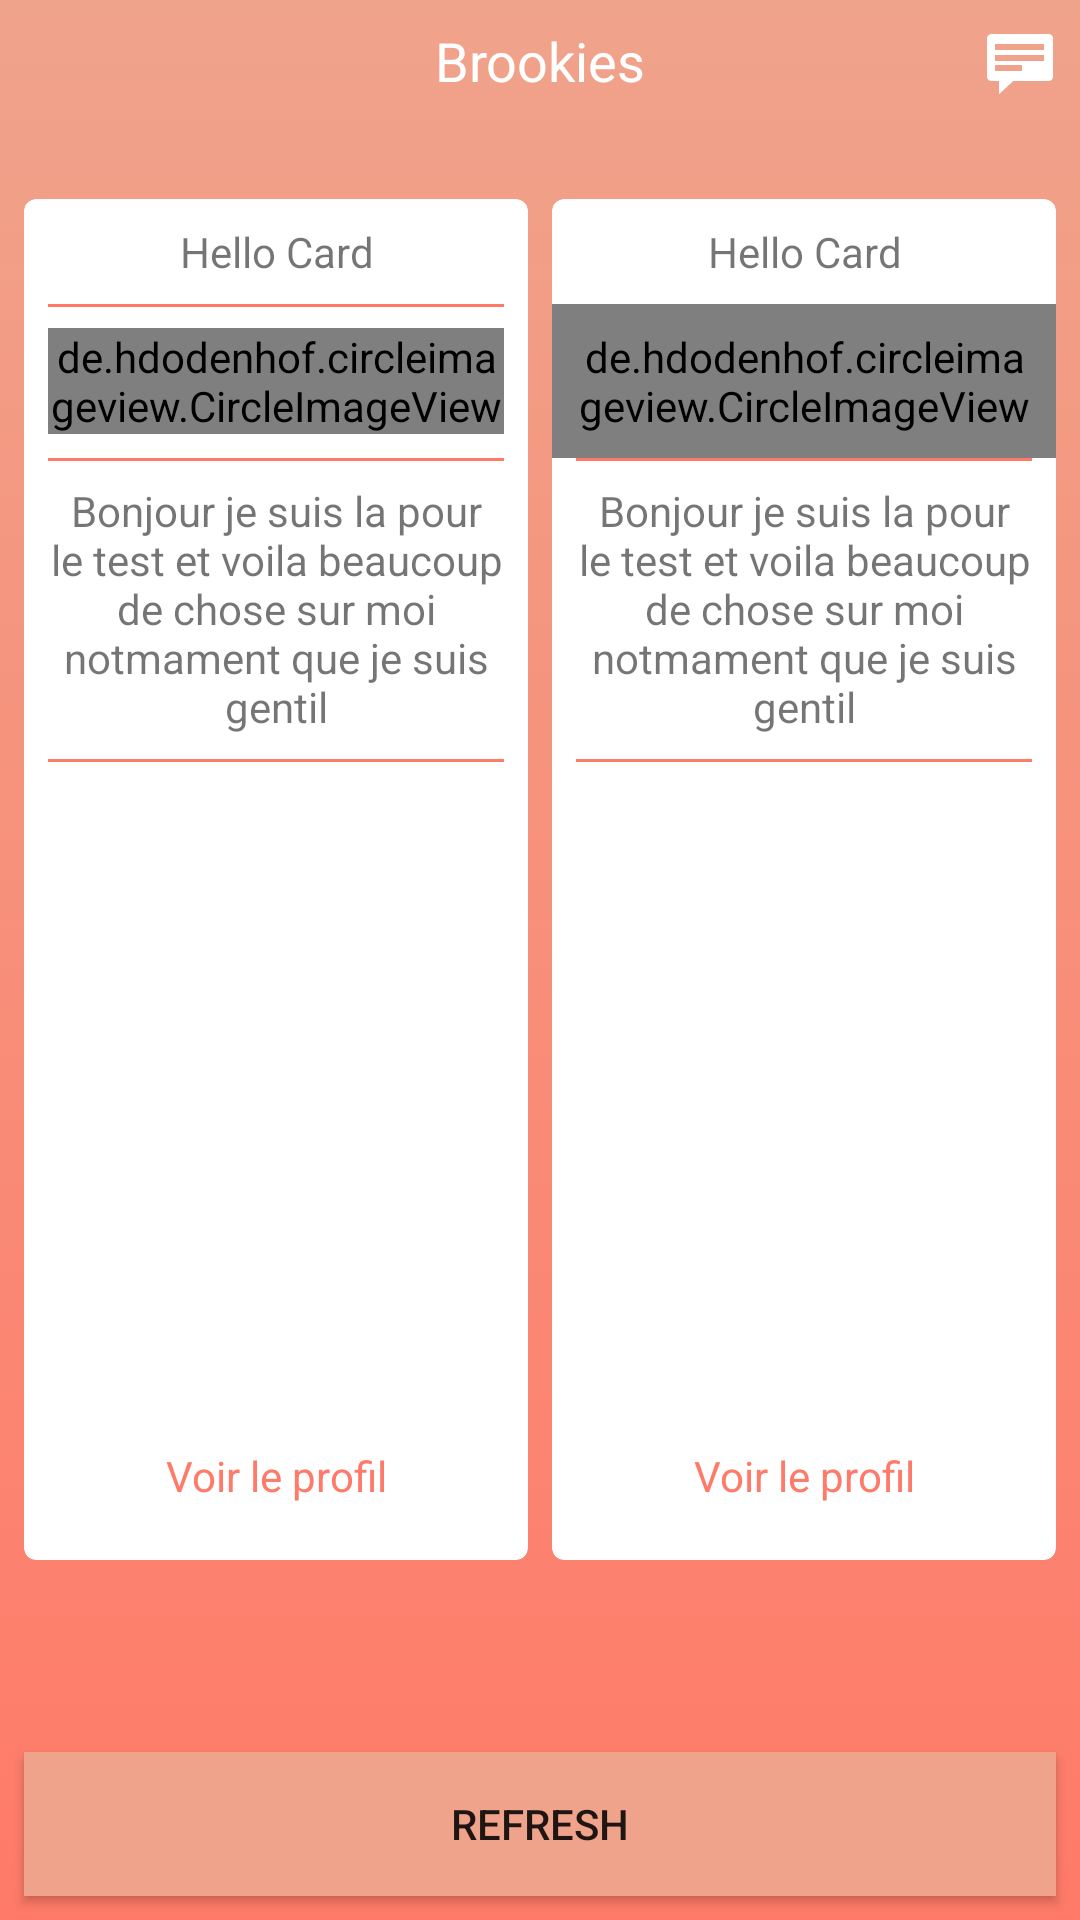

Write the Android layout XML for this screen, with the resource values it uses.
<!-- AndroidManifest.xml: application theme AppTheme -->
<!-- res/layout/activity_main_match.xml -->
<?xml version="1.0" encoding="utf-8"?>
<LinearLayout xmlns:android="http://schemas.android.com/apk/res/android"
    xmlns:app="http://schemas.android.com/apk/res-auto"
    xmlns:tools="http://schemas.android.com/tools"
    android:layout_width="match_parent"
    android:layout_height="match_parent"
    android:background="@drawable/gradient"
    android:orientation="vertical"
    tools:context="brookies.iut.com.brookies.MainMatch">

    <FrameLayout
        android:id="@+id/progressBarHolder"
        android:layout_width="match_parent"
        android:layout_height="match_parent"
        android:alpha="0.4"
        android:animateLayoutChanges="true"
        android:background="#fff"
        android:visibility="gone">

        <ProgressBar
            style="?android:attr/progressBarStyleLarge"
            android:layout_width="wrap_content"
            android:layout_height="wrap_content"
            android:layout_gravity="center"
            android:indeterminate="true" />

    </FrameLayout>

    <RelativeLayout
        android:layout_width="match_parent"
        android:layout_height="wrap_content"
        android:layout_marginBottom="24dp">

        <TextView
            android:layout_width="match_parent"
            android:layout_height="wrap_content"
            android:layout_margin="8dp"
            android:layout_weight="0.88"
            android:text="Brookies"
            android:textAlignment="center"
            android:textColor="#fff"
            android:textSize="18sp" />

        <ImageButton
            android:id="@+id/icon_messages"
            android:layout_width="wrap_content"
            android:layout_height="wrap_content"
            android:layout_alignParentRight="true"
            android:layout_gravity="right"
            android:layout_margin="8dp"
            android:background="@null"
            android:src="@android:drawable/stat_notify_chat" />

    </RelativeLayout>

    <LinearLayout
        android:layout_width="match_parent"
        android:layout_height="match_parent"
        android:layout_marginBottom="30dp"
        android:layout_weight="10"
        android:orientation="horizontal"
        android:weightSum="2">

        <android.support.v7.widget.CardView
            android:id="@+id/card_view"
            android:layout_width="wrap_content"
            android:layout_height="match_parent"
            android:layout_gravity="center"
            android:layout_marginBottom="20dp"
            android:layout_marginLeft="8dp"
            android:layout_marginRight="4dp"
            android:layout_marginTop="8dp"
            android:layout_weight="1"
            app:cardCornerRadius="4dp">

            <RelativeLayout
                android:layout_width="match_parent"
                android:layout_height="match_parent">

                <TextView
                    android:id="@+id/textView8"
                    android:layout_width="match_parent"
                    android:layout_height="wrap_content"
                    android:layout_margin="8dp"
                    android:text="Hello Card"
                    android:textAlignment="center" />

                <View
                    android:layout_width="match_parent"
                    android:layout_marginLeft="8dp"
                    android:layout_marginRight="8dp"
                    android:layout_below="@id/textView8"
                    android:background="@color/salmon"
                    android:layout_height="1dp">

                </View>

                <de.hdodenhof.circleimageview.CircleImageView
                    android:id="@+id/circleImageView2"
                    android:layout_width="wrap_content"
                    android:layout_height="wrap_content"
                    android:layout_below="@+id/textView8"
                    android:layout_centerHorizontal="true"
                    android:layout_weight="1"
                    android:layout_margin="8dp"
                    android:src="@drawable/profile" />

                <View
                    android:layout_width="match_parent"
                    android:layout_marginLeft="8dp"
                    android:layout_marginRight="8dp"
                    android:layout_below="@id/circleImageView2"
                    android:background="@color/salmon"
                    android:layout_height="1dp">

                </View>


                <TextView
                    android:id="@+id/textView12"
                    android:layout_width="match_parent"
                    android:layout_margin="8dp"
                    android:layout_height="wrap_content"
                    android:layout_below="@+id/circleImageView2"
                    android:text="Bonjour je suis la pour le test
et voila
beaucoup
de chose sur moi notmament que je suis gentil"
                    android:textAlignment="center" />

                <View
                    android:layout_width="match_parent"
                    android:layout_marginLeft="8dp"
                    android:layout_marginRight="8dp"
                    android:layout_below="@id/textView12"
                    android:background="@color/salmon"
                    android:layout_height="1dp">

                </View>

                <TextView
                    android:id="@+id/button6"
                    android:layout_width="match_parent"
                    android:layout_height="wrap_content"
                    android:layout_alignParentBottom="true"
                    android:layout_centerHorizontal="true"
                    android:layout_margin="8dp"
                    android:foregroundGravity="center"
                    android:gravity="center"
                    android:minHeight="40dp"
                    android:text="Voir le profil"
                    android:textAlignment="center"
                    android:textColor="@color/salmon" />

            </RelativeLayout>




        </android.support.v7.widget.CardView>

        <android.support.v7.widget.CardView
            android:id="@+id/card_view2"
            android:layout_width="wrap_content"
            android:layout_height="match_parent"
            android:layout_gravity="center"
            android:layout_marginBottom="20dp"
            android:layout_marginLeft="4dp"
            android:layout_marginRight="8dp"
            android:layout_marginTop="8dp"
            android:layout_weight="1"
            app:cardCornerRadius="4dp">

            <RelativeLayout
                android:layout_width="match_parent"
                android:layout_height="match_parent">

                <TextView
                    android:id="@+id/textView20"
                    android:layout_width="match_parent"
                    android:layout_height="wrap_content"
                    android:layout_margin="8dp"
                    android:text="Hello Card"
                    android:textAlignment="center" />

                <View
                    android:layout_width="match_parent"
                    android:layout_marginLeft="8dp"
                    android:layout_marginRight="8dp"
                    android:layout_below="@id/textView20"
                    android:background="@color/salmon"
                    android:layout_height="1dp">

                </View>

                <de.hdodenhof.circleimageview.CircleImageView
                    android:id="@+id/circleImageView20"
                    android:layout_width="wrap_content"
                    android:layout_height="wrap_content"
                    android:layout_below="@+id/textView20"
                    android:layout_centerHorizontal="true"
                    android:layout_weight="1"
                    android:padding="8dp"
                    android:src="@drawable/profile" />

                <View
                    android:layout_width="match_parent"
                    android:layout_marginLeft="8dp"
                    android:layout_marginRight="8dp"
                    android:layout_below="@id/circleImageView20"
                    android:background="@color/salmon"
                    android:layout_height="1dp">

                </View>

                <TextView
                    android:id="@+id/textView13"
                    android:layout_width="match_parent"
                    android:layout_margin="8dp"
                    android:layout_height="wrap_content"
                    android:layout_below="@+id/circleImageView20"
                    android:text="Bonjour je suis la pour le test
et voila
beaucoup
de chose sur moi notmament que je suis gentil"
                    android:textAlignment="center" />

                <View
                    android:layout_width="match_parent"
                    android:layout_marginLeft="8dp"
                    android:layout_marginRight="8dp"
                    android:layout_below="@id/textView13"
                    android:background="@color/salmon"
                    android:layout_height="1dp">

                </View>

                <TextView
                    android:id="@+id/button5"
                    android:layout_width="match_parent"
                    android:layout_height="wrap_content"
                    android:layout_alignParentBottom="true"
                    android:layout_centerHorizontal="true"
                    android:layout_margin="8dp"
                    android:foregroundGravity="center"
                    android:gravity="center"
                    android:minHeight="40dp"
                    android:text="Voir le profil"
                    android:textAlignment="center"
                    android:textColor="@color/salmon" />

            </RelativeLayout>


        </android.support.v7.widget.CardView>

    </LinearLayout>

    <Button
        android:id="@+id/button2"
        android:layout_width="match_parent"
        android:layout_margin="8dp"
        android:layout_height="wrap_content"
        android:layout_gravity="center"
        android:layout_marginBottom="20dp"
        android:background="@color/reflresh_button"
        android:text="Refresh" />

</LinearLayout>
<!-- resources referenced by this layout -->
<resources>
  <color name="reflresh_button">#f0a38b</color>
  <color name="salmon">#ff7a68</color>
  <!-- drawable gradient (drawable) -->
  <?xml version="1.0" encoding="UTF-8"?>
  <selector xmlns:android="http://schemas.android.com/apk/res/android">
      <item>
          <shape>
              <gradient
                  android:startColor="#ff7a68"
                  android:endColor="#f0a38b"
                  android:angle="90"/>
          </shape>
      </item>
  </selector>
  <!-- drawable profile: jpeg bitmap (drawable, 3609 bytes) -->
  <style name="AppTheme" parent="Theme.AppCompat.Light.NoActionBar">
          
          <item name="colorPrimary">#ff455f</item>
          <item name="colorPrimaryDark">#f0a38b</item>
          <item name="colorAccent">#ff455f</item>
      </style>
</resources>
